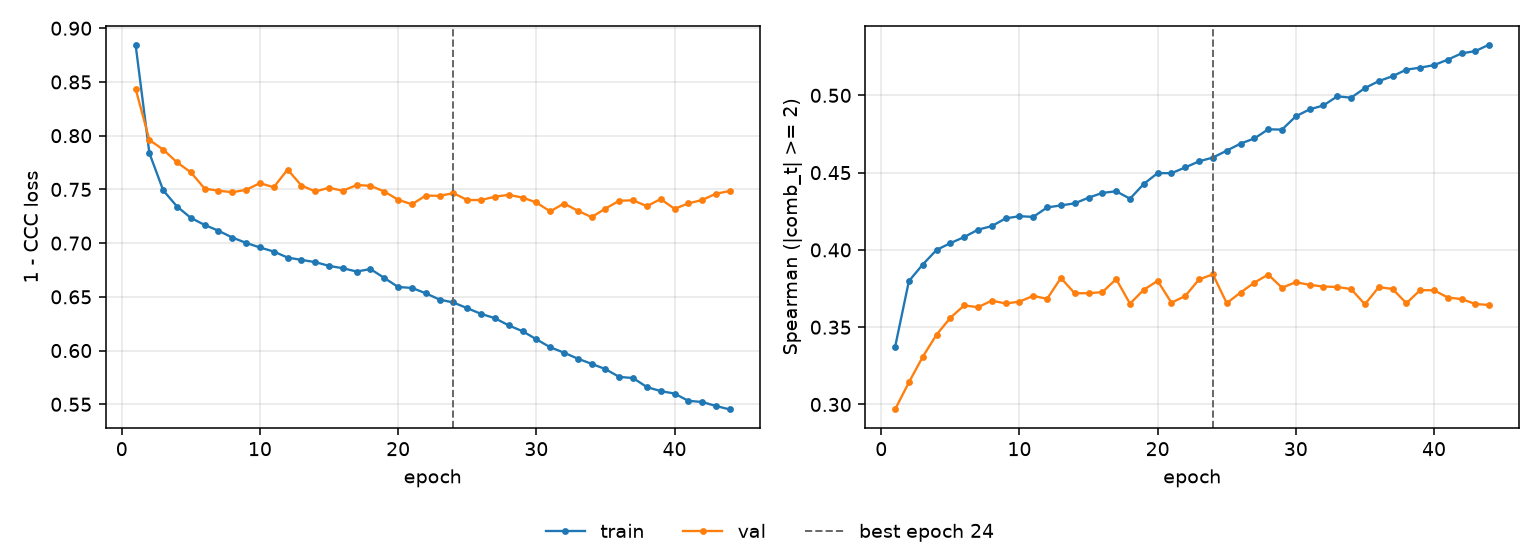

The data file committed next to this chart (first rows):
epoch, tr_loss, vl_loss, tr_sp, vl_sp, is_best
1, 0.8848, 0.8438, 0.3371, 0.2968, False
2, 0.7837, 0.796, 0.3798, 0.3143, False
3, 0.7491, 0.7871, 0.3906, 0.3308, False
4, 0.7341, 0.7752, 0.4, 0.3452, False
5, 0.7235, 0.7659, 0.4044, 0.3561, False
6, 0.7169, 0.7507, 0.4083, 0.3641, False
7, 0.7115, 0.7488, 0.4131, 0.3629, False
8, 0.7052, 0.7474, 0.4154, 0.3672, False
9, 0.7002, 0.7496, 0.4204, 0.3654, False
10, 0.6959, 0.7558, 0.4218, 0.3665, False
11, 0.6922, 0.752, 0.4214, 0.3703, False
12, 0.6866, 0.7685, 0.4275, 0.3683, False
13, 0.6844, 0.7536, 0.4288, 0.3819, False
14, 0.6823, 0.7481, 0.4301, 0.3719, False
15, 0.6788, 0.7515, 0.4338, 0.372, False
16, 0.6766, 0.7487, 0.4369, 0.3727, False
17, 0.6736, 0.7541, 0.4379, 0.3811, False
18, 0.6759, 0.7534, 0.4331, 0.3652, False
19, 0.6676, 0.748, 0.4427, 0.3742, False
20, 0.6592, 0.7404, 0.4497, 0.38, False
21, 0.6583, 0.7362, 0.4496, 0.3658, False
22, 0.6533, 0.7442, 0.4534, 0.3702, False
23, 0.6474, 0.744, 0.4573, 0.3809, False
24, 0.6448, 0.7465, 0.4598, 0.3842, True
25, 0.6394, 0.7401, 0.4642, 0.3655, False
26, 0.6341, 0.7401, 0.4688, 0.3724, False
27, 0.6302, 0.7432, 0.4721, 0.3788, False
28, 0.6234, 0.7449, 0.478, 0.384, False
29, 0.618, 0.7424, 0.4779, 0.3755, False
30, 0.6105, 0.7379, 0.4864, 0.3791, False
31, 0.6031, 0.7295, 0.4909, 0.3774, False
32, 0.598, 0.7368, 0.4935, 0.3763, False
33, 0.5925, 0.7302, 0.4994, 0.376, False
34, 0.5877, 0.7242, 0.4985, 0.3747, False
35, 0.5827, 0.7322, 0.5047, 0.3648, False
36, 0.5755, 0.7394, 0.5092, 0.3759, False
37, 0.5744, 0.7399, 0.5124, 0.3748, False
38, 0.5661, 0.7344, 0.5166, 0.3655, False
39, 0.5623, 0.741, 0.5179, 0.374, False
40, 0.56, 0.7319, 0.5196, 0.3739, False
41, 0.5532, 0.737, 0.5231, 0.3692, False
42, 0.5521, 0.7402, 0.5272, 0.3682, False
43, 0.5484, 0.746, 0.5286, 0.365, False
44, 0.5452, 0.7485, 0.5329, 0.3644, False
